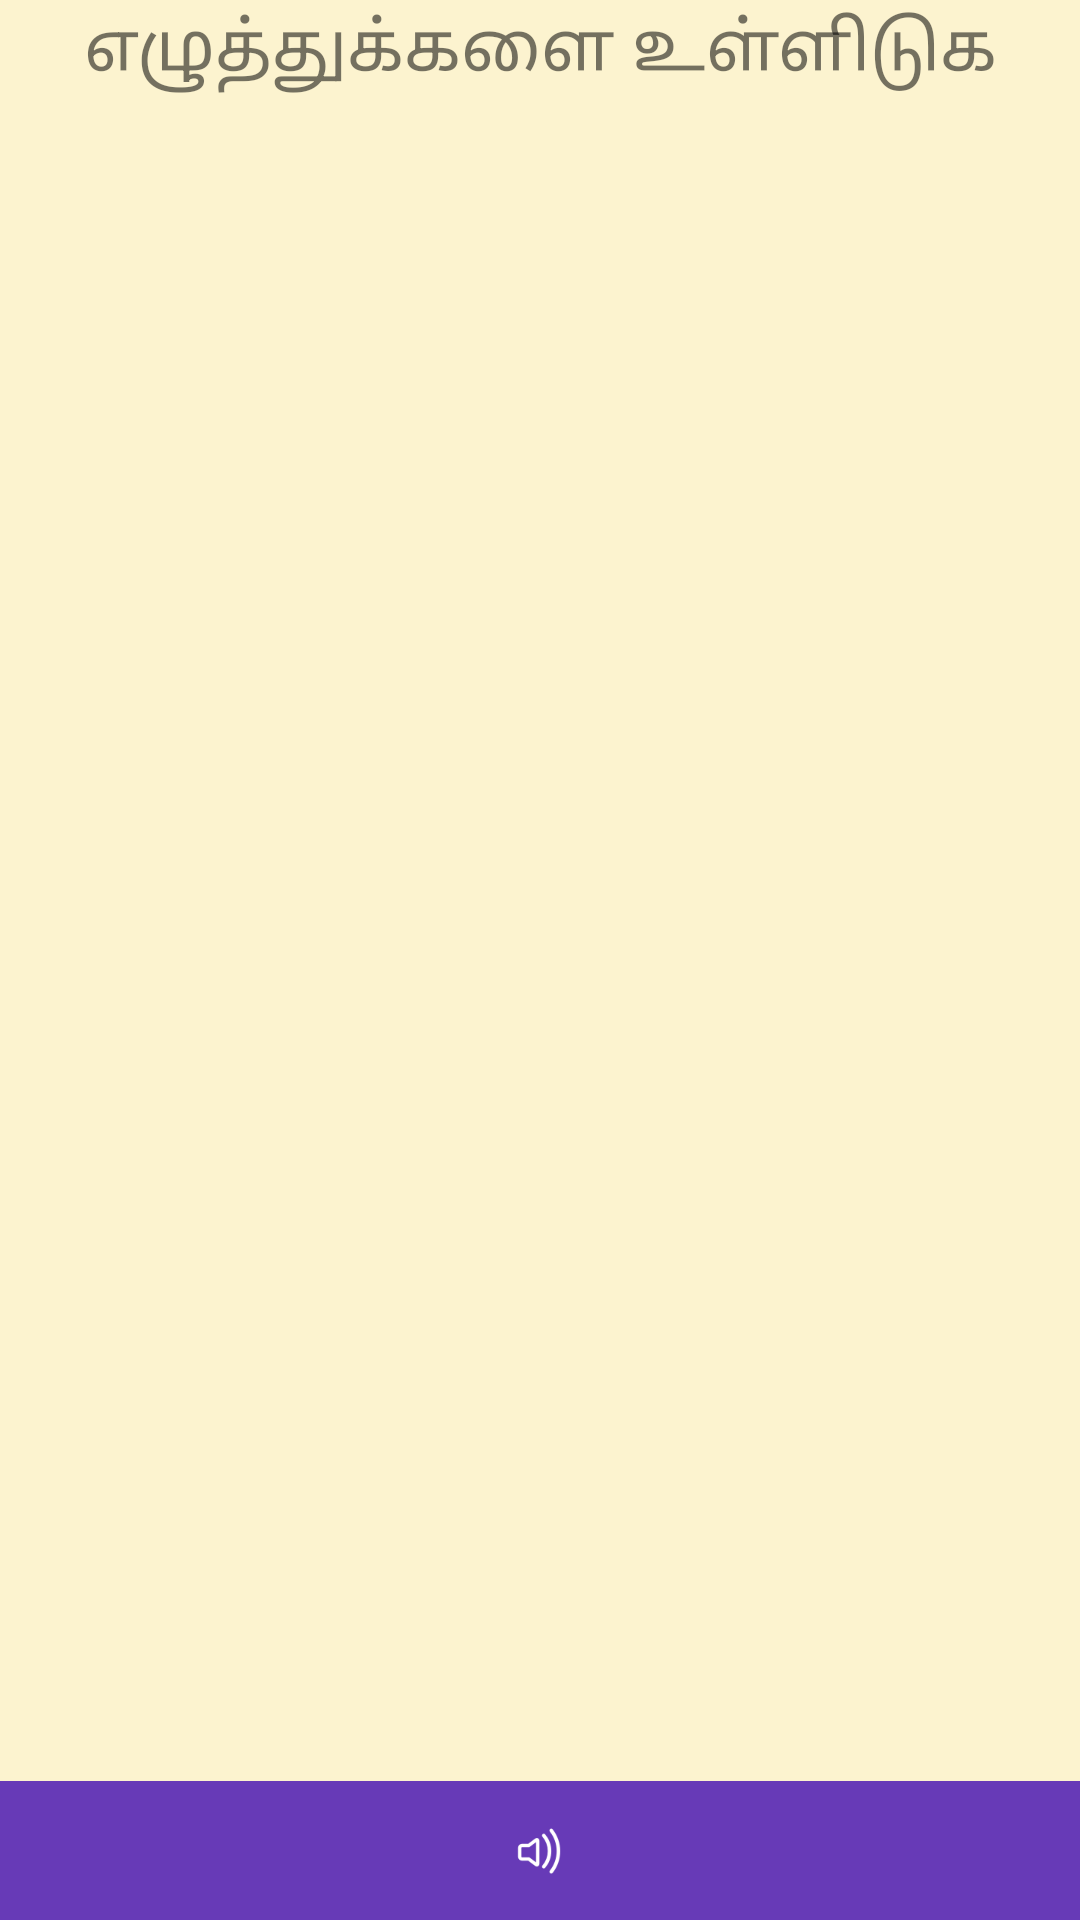

The Android layout XML behind this screen, and the referenced resources:
<!-- AndroidManifest.xml: activity theme AppTheme.NoActionBar -->
<!-- res/layout/activity_input_read.xml -->
<?xml version="1.0" encoding="utf-8"?>
<android.support.design.widget.CoordinatorLayout xmlns:android="http://schemas.android.com/apk/res/android"
    xmlns:app="http://schemas.android.com/apk/res-auto"
    xmlns:tools="http://schemas.android.com/tools"
    android:layout_width="match_parent"
    android:layout_height="match_parent"
    tools:context="com.blogspot.vayalumvazhvum.activity.InputReadActivity">


    <include
        layout="@layout/content_input_read"
        android:layout_width="match_parent"
        android:layout_height="match_parent"
        tools:layout_editor_absoluteX="-13dp"
        tools:layout_editor_absoluteY="-29dp" />



</android.support.design.widget.CoordinatorLayout>
<!-- res/layout/content_input_read.xml (included above) -->
<?xml version="1.0" encoding="utf-8"?>
<android.support.constraint.ConstraintLayout xmlns:android="http://schemas.android.com/apk/res/android"
    xmlns:app="http://schemas.android.com/apk/res-auto"
    xmlns:tools="http://schemas.android.com/tools"
    android:layout_width="match_parent"
    android:layout_height="match_parent"
    app:layout_behavior="@string/appbar_scrolling_view_behavior"
    tools:context="com.blogspot.vayalumvazhvum.activity.InputReadActivity"
    tools:showIn="@layout/activity_input_read">



    <TextView
        android:id="@+id/textView75"
        android:layout_width="match_parent"
        android:layout_height="32dp"
        android:background="#fcf3cf"
        android:gravity="center"
        android:textSize="23sp"
        android:text="எழுத்துக்களை உள்ளிடுக"
        tools:text="எழுத்துக்களை உள்ளிடுக" />

    <LinearLayout android:orientation="vertical" android:layout_width="fill_parent" android:layout_height="fill_parent"
        xmlns:android="http://schemas.android.com/apk/res/android">
        <LinearLayout android:orientation="horizontal" android:layout_width="fill_parent" android:layout_height="0.0dip" android:layout_weight="450.0">

            <EditText
                android:id="@+id/textArea"
                android:layout_width="match_parent"
                android:layout_height="match_parent"
                android:layout_marginTop="32dp"
                android:background="#fcf3cf"
                android:gravity="top|left"
                android:inputType="textMultiLine"
                android:overScrollMode="always"
                android:scrollHorizontally="false"

                android:scrollbarStyle="insideInset"
                android:scrollbars="vertical"
                android:textAppearance="?android:attr/textAppearanceMedium"
                app:layout_constraintTop_toTopOf="parent" />


        </LinearLayout>

        <LinearLayout android:gravity="center" android:orientation="horizontal" android:background="@color/colorPrimary" android:layout_width="fill_parent" android:layout_height="0.0dip" android:layout_weight="35.0">
            <ImageView android:id="@+id/readAloud" android:layout_width="0.0dip" android:background="@drawable/layout_whiteselector" android:layout_height="wrap_content" android:src="@mipmap/voice_white" android:layout_weight="1.0" />
        </LinearLayout>
    </LinearLayout>

</android.support.constraint.ConstraintLayout>
<!-- resources referenced by this layout -->
<resources>
  <color name="colorPrimary">#673ab7</color>
  <!-- drawable layout_whiteselector (drawable) -->
  <?xml version="1.0" encoding="utf-8"?>
  <selector
    xmlns:android="http://schemas.android.com/apk/res/android">
      <item android:state_focused="true" android:drawable="@color/colorClick" />
      <item android:state_pressed="true" android:drawable="@color/colorClick" />
  </selector>
  <!-- mipmap voice_white: png bitmap (mipmap-hdpi, 624 bytes) -->
  <style name="AppTheme.NoActionBar">
          <item name="windowActionBar">false</item>
          <item name="windowNoTitle">true</item>
          <item name="android:statusBarColor">@color/colorPrimaryDark</item>
      </style>
  <color name="colorClick">#31067c</color>
  <color name="colorPrimaryDark">#4509b0</color>
</resources>
